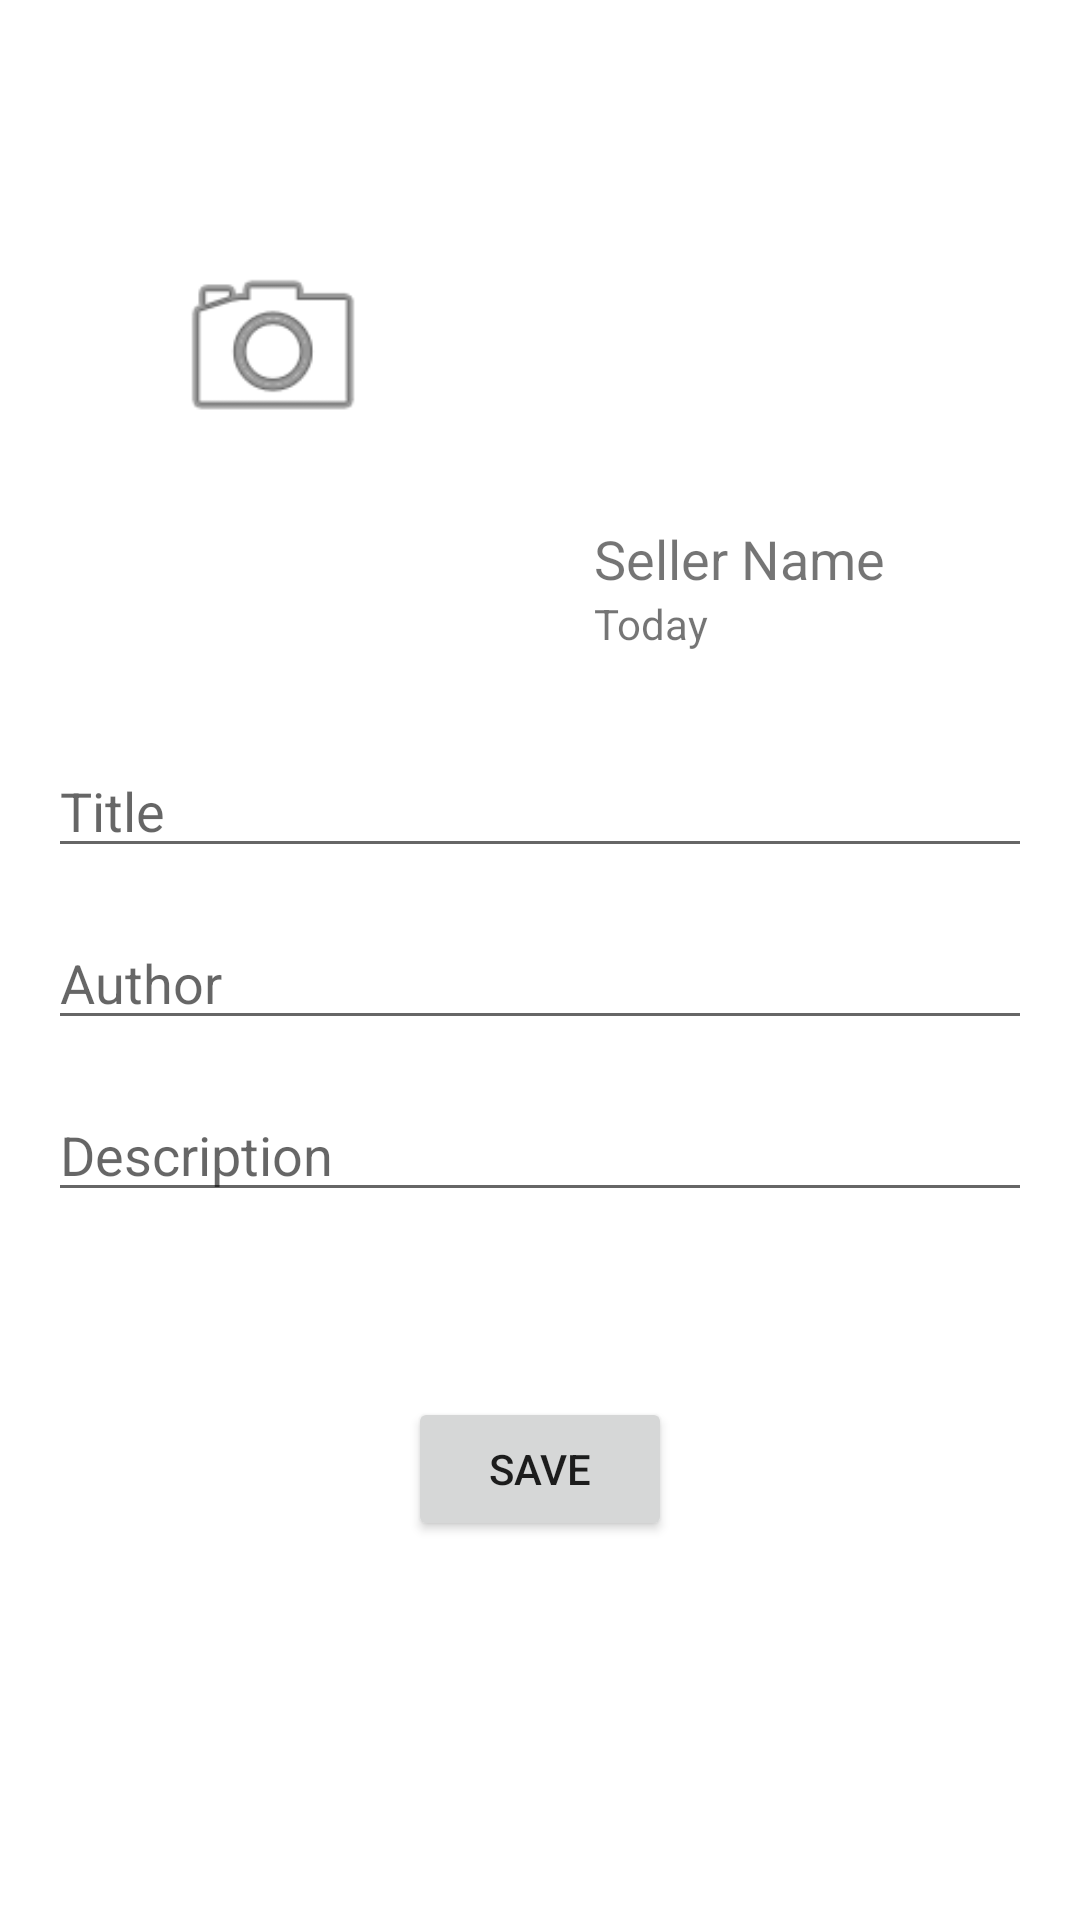

Write the Android layout XML for this screen, with the resource values it uses.
<!-- AndroidManifest.xml: application theme Theme.UniMyPortalApp -->
<!-- res/layout/activity_post_book_for_sale.xml -->
<?xml version="1.0" encoding="utf-8"?>
<androidx.constraintlayout.widget.ConstraintLayout xmlns:android="http://schemas.android.com/apk/res/android"
    xmlns:app="http://schemas.android.com/apk/res-auto"
    xmlns:tools="http://schemas.android.com/tools"
    android:layout_width="match_parent"
    android:layout_height="match_parent"
    tools:context=".views.PostBookForSaleActivity">

    <ImageView
        android:id="@+id/postBookImageView"
        android:layout_width="150dp"
        android:layout_height="200dp"
        android:layout_marginStart="16dp"
        android:layout_marginTop="16dp"
        app:layout_constraintStart_toStartOf="parent"
        app:layout_constraintTop_toTopOf="parent"
        tools:srcCompat="@tools:sample/backgrounds/scenic" />

    <TextView
        android:id="@+id/postBookName"
        android:layout_width="wrap_content"
        android:layout_height="wrap_content"
        android:layout_marginTop="174dp"
        android:text="@string/post_book_seller_name"
        android:textSize="18sp"
        app:layout_constraintStart_toStartOf="@+id/postBookTimeStamp"
        app:layout_constraintTop_toTopOf="parent" />

    <TextView
        android:id="@+id/postBookTimeStamp"
        android:layout_width="wrap_content"
        android:layout_height="wrap_content"
        android:layout_marginStart="32dp"
        android:text="@string/post_book_timestamp"
        app:layout_constraintStart_toEndOf="@+id/postBookImageView"
        app:layout_constraintTop_toBottomOf="@+id/postBookName" />

    <EditText
        android:id="@+id/postBookTtitle"
        android:layout_width="0dp"
        android:layout_height="wrap_content"
        android:layout_marginStart="16dp"
        android:layout_marginTop="32dp"
        android:layout_marginEnd="16dp"
        android:ems="10"
        android:hint="@string/post_book_title"
        android:inputType="textPersonName"
        app:layout_constraintEnd_toEndOf="parent"
        app:layout_constraintStart_toStartOf="parent"
        app:layout_constraintTop_toBottomOf="@+id/postBookImageView" />

    <EditText
        android:id="@+id/postBookAuthor"
        android:layout_width="0dp"
        android:layout_height="wrap_content"
        android:layout_marginStart="16dp"
        android:layout_marginTop="16dp"
        android:layout_marginEnd="16dp"
        android:ems="10"
        android:hint="@string/post_book_author"
        android:inputType="textPersonName"
        app:layout_constraintEnd_toEndOf="parent"
        app:layout_constraintStart_toStartOf="parent"
        app:layout_constraintTop_toBottomOf="@+id/postBookTtitle" />

    <ImageView
        android:id="@+id/postBookCameraButton"
        android:layout_width="70dp"
        android:layout_height="70dp"
        app:layout_constraintBottom_toBottomOf="@+id/postBookImageView"
        app:layout_constraintEnd_toEndOf="@+id/postBookImageView"
        app:layout_constraintStart_toStartOf="@+id/postBookImageView"
        app:layout_constraintTop_toTopOf="@+id/postBookImageView"
        app:srcCompat="@android:drawable/ic_menu_camera" />

    <Button
        android:id="@+id/postBookButtonSave"
        android:layout_width="wrap_content"
        android:layout_height="wrap_content"
        android:layout_marginBottom="65dp"
        android:text="@string/post_book_saveButton"
        app:layout_constraintBottom_toBottomOf="parent"
        app:layout_constraintEnd_toEndOf="parent"
        app:layout_constraintStart_toStartOf="parent"
        app:layout_constraintTop_toBottomOf="@+id/postBookDescription" />

    <ProgressBar
        android:id="@+id/postBookProgressBar"
        style="?android:attr/progressBarStyle"
        android:layout_width="wrap_content"
        android:layout_height="wrap_content"
        android:visibility="invisible"
        app:layout_constraintBottom_toBottomOf="parent"
        app:layout_constraintEnd_toEndOf="parent"
        app:layout_constraintStart_toStartOf="parent"
        app:layout_constraintTop_toTopOf="parent" />

    <EditText
        android:id="@+id/postBookDescription"
        android:layout_width="0dp"
        android:layout_height="wrap_content"
        android:layout_marginStart="16dp"
        android:layout_marginTop="16dp"
        android:layout_marginEnd="16dp"
        android:ems="10"
        android:gravity="start|top"
        android:hint="@string/post_book_description"
        android:inputType="textMultiLine"
        app:layout_constraintEnd_toEndOf="parent"
        app:layout_constraintHorizontal_bias="0.0"
        app:layout_constraintStart_toStartOf="parent"
        app:layout_constraintTop_toBottomOf="@+id/postBookAuthor" />
</androidx.constraintlayout.widget.ConstraintLayout>
<!-- resources referenced by this layout -->
<resources>
  <string name="post_book_author">Author</string>
  <string name="post_book_description">Description</string>
  <string name="post_book_saveButton">Save</string>
  <string name="post_book_seller_name">Seller Name</string>
  <string name="post_book_timestamp">Today</string>
  <string name="post_book_title">Title</string>
  <style name="Theme.UniMyPortalApp" parent="Theme.MaterialComponents.DayNight.DarkActionBar">
          
          <item name="colorPrimary">@color/purple_500</item>
          <item name="colorPrimaryVariant">@color/purple_700</item>
          <item name="colorOnPrimary">@color/white</item>
          
          <item name="colorSecondary">@color/teal_200</item>
          <item name="colorSecondaryVariant">@color/teal_700</item>
          <item name="colorOnSecondary">@color/black</item>
          
          <item name="android:statusBarColor" tools:targetApi="l">?attr/colorPrimaryVariant</item>
          
      </style>
  <color name="purple_500">#FF6200EE</color>
  <color name="purple_700">#FF3700B3</color>
  <color name="white">#FFFFFFFF</color>
  <color name="teal_200">#FF03DAC5</color>
  <color name="teal_700">#FF018786</color>
  <color name="black">#FF000000</color>
</resources>
